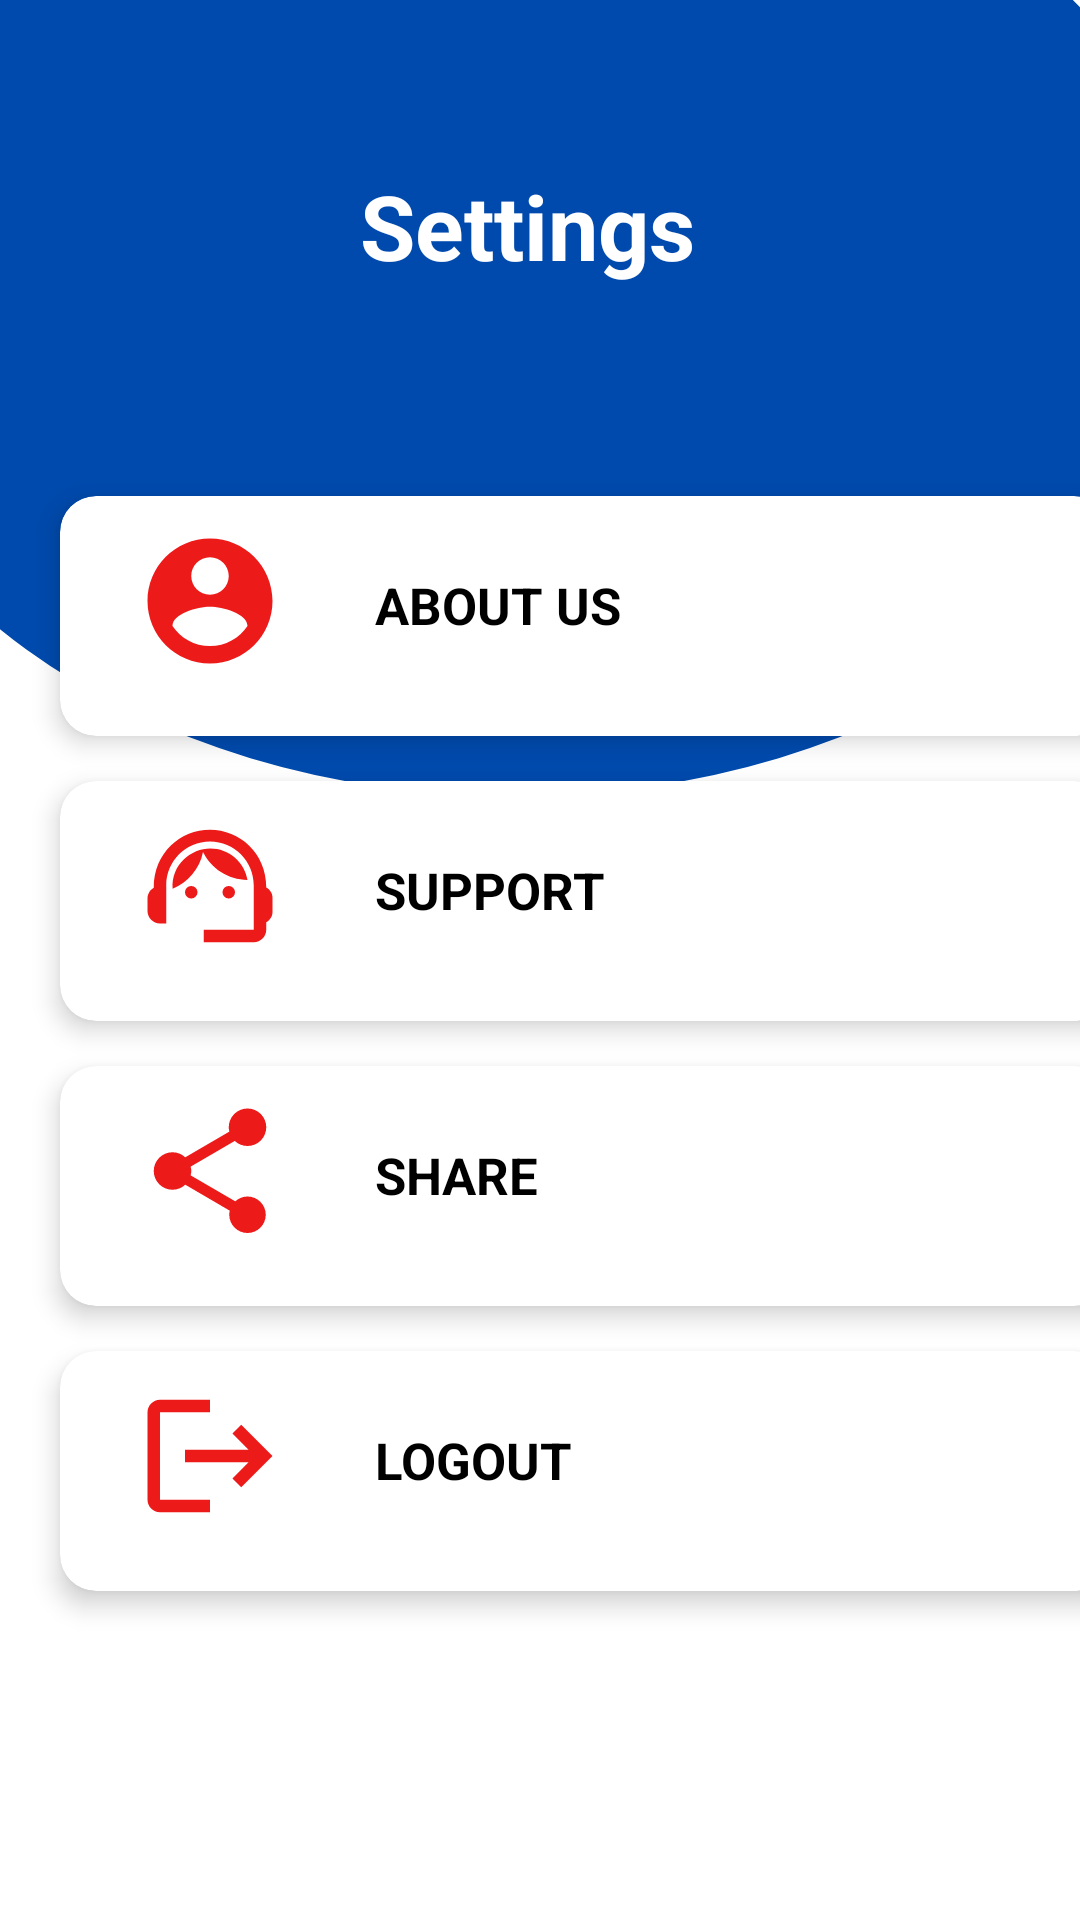

Here is an Android app screen rendered from its layout file. Give the layout XML and the strings, colors and styles it references.
<!-- AndroidManifest.xml: application theme Theme.TBmanager -->
<!-- res/layout/activity_main5.xml -->
<?xml version="1.0" encoding="utf-8"?>
<RelativeLayout xmlns:android="http://schemas.android.com/apk/res/android"
    xmlns:app="http://schemas.android.com/apk/res-auto"
    xmlns:tools="http://schemas.android.com/tools"
    android:id="@+id/main"
    android:layout_width="match_parent"
    android:layout_height="match_parent"
    android:background="@drawable/dash2"
    tools:context=".MainActivity5">
    <TextView
        android:layout_width="wrap_content"
        android:layout_height="wrap_content"
        android:id="@+id/dk"
        android:text="Settings"
        android:textColor="@color/white"
        android:textStyle="bold"
        android:textSize="30dp"
        android:layout_marginTop="55dp"
        android:layout_marginStart="120dp"
        />
    <LinearLayout
        android:layout_width="match_parent"
        android:layout_height="wrap_content"
        android:layout_marginTop="55dp"
        android:id="@+id/txt100"
        android:layout_below="@+id/dk"
        android:orientation="vertical">

        <androidx.cardview.widget.CardView
            android:layout_width="350dp"
            android:layout_height="80dp"
            android:layout_marginStart="20dp"
            android:layout_marginTop="15dp"
            android:layout_marginEnd="20dp"
            android:clickable="true"
            app:cardElevation="5dp"
            app:cardCornerRadius="12dp"
            android:id="@+id/crd1">

            <LinearLayout
                android:layout_width="match_parent"
                android:layout_height="80dp"
                android:orientation="horizontal"
                android:paddingStart="10dp">

                <ImageView
                    android:layout_width="50dp"
                    android:layout_height="50dp"
                    android:layout_marginTop="10dp"
                    android:layout_marginStart="15dp"
                    android:src="@drawable/baseline_account_circle_24"/>

                <TextView
                    android:id="@+id/kk"
                    android:layout_width="wrap_content"
                    android:layout_height="wrap_content"
                    android:layout_marginStart="30dp"
                    android:layout_marginTop="25dp"
                    android:text="ABOUT US"
                    android:textColor="@color/black"
                    android:textSize="17dp"
                    android:textStyle="bold" />


            </LinearLayout>
        </androidx.cardview.widget.CardView>
        <androidx.cardview.widget.CardView
            android:layout_width="350dp"
            android:layout_height="80dp"
            android:layout_marginStart="20dp"
            android:clickable="true"
            android:layout_marginTop="15dp"
            android:layout_marginEnd="20dp"
            app:cardElevation="5dp"
            app:cardCornerRadius="12dp"
            android:id="@+id/crdk">

            <LinearLayout
                android:layout_width="match_parent"
                android:layout_height="80dp"
                android:orientation="horizontal"
                android:paddingStart="10dp">

                <ImageView
                    android:layout_width="50dp"
                    android:layout_height="50dp"
                    android:layout_marginTop="10dp"
                    android:layout_marginStart="15dp"
                    android:src="@drawable/baseline_support_agent_24"/>


                <TextView
                    android:id="@+id/kkm"
                    android:layout_width="wrap_content"
                    android:layout_height="wrap_content"
                    android:layout_marginStart="30dp"
                    android:layout_marginTop="25dp"
                    android:text="SUPPORT"
                    android:textColor="@color/black"
                    android:textSize="17dp"
                    android:textStyle="bold" />


            </LinearLayout>
        </androidx.cardview.widget.CardView>

        <androidx.cardview.widget.CardView
            android:layout_width="350dp"
            android:layout_height="80dp"
            android:layout_marginStart="20dp"
            android:layout_marginTop="15dp"
            android:layout_marginEnd="20dp"
            android:clickable="true"
            app:cardElevation="5dp"
            app:cardCornerRadius="12dp"
            android:id="@+id/crd2">

            <LinearLayout
                android:layout_width="match_parent"
                android:layout_height="80dp"
                android:orientation="horizontal"
                android:paddingStart="10dp">

                <ImageView
                    android:layout_width="50dp"
                    android:layout_height="50dp"
                    android:layout_marginTop="10dp"
                    android:layout_marginStart="15dp"
                    android:src="@drawable/baseline_share_24"/>

                <TextView
                    android:id="@+id/kkk"
                    android:layout_width="wrap_content"
                    android:layout_height="wrap_content"
                    android:layout_marginStart="30dp"
                    android:layout_marginTop="25dp"
                    android:text="SHARE"
                    android:textColor="@color/black"
                    android:textSize="17dp"
                    android:textStyle="bold" />


            </LinearLayout>
        </androidx.cardview.widget.CardView>
        <androidx.cardview.widget.CardView
            android:layout_width="350dp"
            android:layout_height="80dp"
            android:layout_marginStart="20dp"
            android:layout_marginTop="15dp"
            android:clickable="true"
            android:layout_marginBottom="15dp"
            android:layout_marginEnd="20dp"
            app:cardElevation="5dp"
            app:cardCornerRadius="12dp"
            android:id="@+id/crd3">

            <LinearLayout
                android:layout_width="match_parent"
                android:layout_height="80dp"
                android:orientation="horizontal"
                android:paddingStart="10dp">

                <ImageView
                    android:layout_width="50dp"
                    android:layout_height="50dp"
                    android:layout_marginTop="10dp"
                    android:layout_marginStart="15dp"
                    android:src="@drawable/baseline_logout_24"/>

                <TextView
                    android:id="@+id/kky"
                    android:layout_width="wrap_content"
                    android:layout_height="wrap_content"
                    android:layout_marginStart="30dp"
                    android:layout_marginTop="25dp"
                    android:text="LOGOUT"
                    android:textColor="@color/black"
                    android:textSize="17dp"
                    android:textStyle="bold" />


            </LinearLayout>
        </androidx.cardview.widget.CardView>




    </LinearLayout>

</RelativeLayout>
<!-- resources referenced by this layout -->
<resources>
  <!-- drawable baseline_account_circle_24 (drawable) -->
  <vector xmlns:android="http://schemas.android.com/apk/res/android" android:alpha="0.93" android:height="24dp" android:tint="#EC0808" android:viewportHeight="24" android:viewportWidth="24" android:width="24dp">
        
      <path android:fillColor="@android:color/white" android:pathData="M12,2C6.48,2 2,6.48 2,12s4.48,10 10,10 10,-4.48 10,-10S17.52,2 12,2zM12,5c1.66,0 3,1.34 3,3s-1.34,3 -3,3 -3,-1.34 -3,-3 1.34,-3 3,-3zM12,19.2c-2.5,0 -4.71,-1.28 -6,-3.22 0.03,-1.99 4,-3.08 6,-3.08 1.99,0 5.97,1.09 6,3.08 -1.29,1.94 -3.5,3.22 -6,3.22z"/>
      
  </vector>
  <!-- drawable baseline_logout_24 (drawable) -->
  <vector xmlns:android="http://schemas.android.com/apk/res/android" android:alpha="0.93" android:autoMirrored="true" android:height="24dp" android:tint="#EC0808" android:viewportHeight="24" android:viewportWidth="24" android:width="24dp">
        
      <path android:fillColor="@android:color/white" android:pathData="M17,7l-1.41,1.41L18.17,11H8v2h10.17l-2.58,2.58L17,17l5,-5zM4,5h8V3H4c-1.1,0 -2,0.9 -2,2v14c0,1.1 0.9,2 2,2h8v-2H4V5z"/>
      
  </vector>
  <!-- drawable baseline_share_24 (drawable) -->
  <vector xmlns:android="http://schemas.android.com/apk/res/android" android:alpha="0.93" android:height="24dp" android:tint="#EC0808" android:viewportHeight="24" android:viewportWidth="24" android:width="24dp">
        
      <path android:fillColor="@android:color/white" android:pathData="M18,16.08c-0.76,0 -1.44,0.3 -1.96,0.77L8.91,12.7c0.05,-0.23 0.09,-0.46 0.09,-0.7s-0.04,-0.47 -0.09,-0.7l7.05,-4.11c0.54,0.5 1.25,0.81 2.04,0.81 1.66,0 3,-1.34 3,-3s-1.34,-3 -3,-3 -3,1.34 -3,3c0,0.24 0.04,0.47 0.09,0.7L8.04,9.81C7.5,9.31 6.79,9 6,9c-1.66,0 -3,1.34 -3,3s1.34,3 3,3c0.79,0 1.5,-0.31 2.04,-0.81l7.12,4.16c-0.05,0.21 -0.08,0.43 -0.08,0.65 0,1.61 1.31,2.92 2.92,2.92 1.61,0 2.92,-1.31 2.92,-2.92s-1.31,-2.92 -2.92,-2.92z"/>
      
  </vector>
  <!-- drawable baseline_support_agent_24 (drawable) -->
  <vector xmlns:android="http://schemas.android.com/apk/res/android" android:alpha="0.93" android:height="24dp" android:tint="#EC0808" android:viewportHeight="24" android:viewportWidth="24" android:width="24dp">
        
      <path android:fillColor="@android:color/white" android:pathData="M21,12.22C21,6.73 16.74,3 12,3c-4.69,0 -9,3.65 -9,9.28C2.4,12.62 2,13.26 2,14v2c0,1.1 0.9,2 2,2h1v-6.1c0,-3.87 3.13,-7 7,-7s7,3.13 7,7V19h-8v2h8c1.1,0 2,-0.9 2,-2v-1.22c0.59,-0.31 1,-0.92 1,-1.64v-2.3C22,13.14 21.59,12.53 21,12.22z"/>
        
      <path android:fillColor="@android:color/white" android:pathData="M9,13m-1,0a1,1 0,1 1,2 0a1,1 0,1 1,-2 0"/>
        
      <path android:fillColor="@android:color/white" android:pathData="M15,13m-1,0a1,1 0,1 1,2 0a1,1 0,1 1,-2 0"/>
        
      <path android:fillColor="@android:color/white" android:pathData="M18,11.03C17.52,8.18 15.04,6 12.05,6c-3.03,0 -6.29,2.51 -6.03,6.45c2.47,-1.01 4.33,-3.21 4.86,-5.89C12.19,9.19 14.88,11 18,11.03z"/>
      
  </vector>
  <!-- drawable dash2: png bitmap (drawable, 20851 bytes) -->
  <style name="Theme.TBmanager" parent="Base.Theme.TBmanager" />
  <style name="Base.Theme.TBmanager" parent="Theme.Material3.DayNight.NoActionBar">
          
          
      </style>
  <!-- not gathered from this repository: default colours our renderer supplied (Android Studio template values) -->
  <color name="black">#FF000000</color>
  <color name="white">#FFFFFFFF</color>
</resources>
